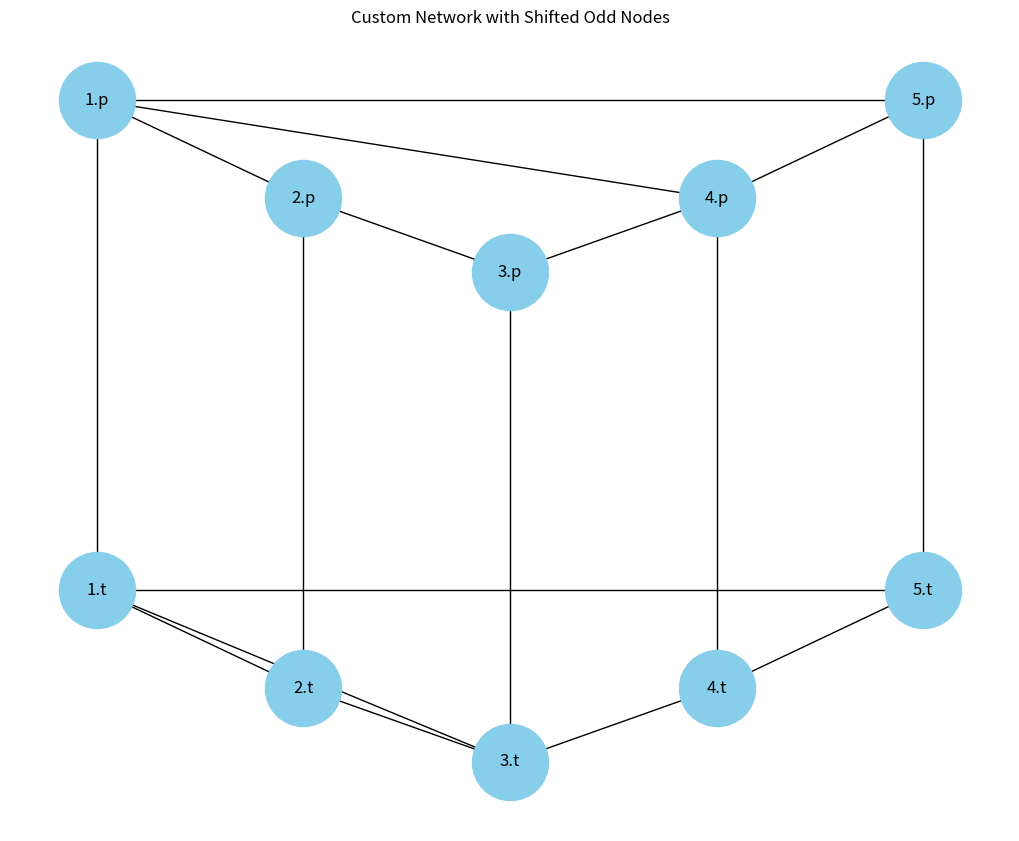

The script that saved this image:
# Consolidated code block to create the requested network

import matplotlib.pyplot as plt
import networkx as nx

def create_and_draw_network():
    # Create a new graph
    G = nx.Graph()
    # Define nodes
    nodes_A = [f"{i}.p" for i in range(1, 6)]
    nodes_B = [f"{i}.t" for i in range(1, 6)]
    # Add nodes
    G.add_nodes_from(nodes_A)
    G.add_nodes_from(nodes_B)
    # Add edges to form a complete circle in each layer
    for i in range(5):
        G.add_edge(nodes_A[i], nodes_A[(i-1)%5])  # A layer
        G.add_edge(nodes_B[i], nodes_B[(i-1)%5])  # B layer
    # Add edges between corresponding nodes of different layers
    for i in range(5):
        G.add_edge(nodes_A[i], nodes_B[i])
    # Add manual edges
    G.add_edge("1.t", "3.t")
    G.add_edge("1.p", "4.p")



    # Initial positions for the nodes
    pos = {node:(i, 1) for i, node in enumerate(nodes_A)}
    pos.update({node:(i, 0) for i, node in enumerate(nodes_B)})
    # Shift odd nodes up
    def shift_odd_nodes_up(positions, shift_amount=0.2):
        new_positions = positions.copy()
        for node in positions:
            if int(node[0]) % 2 != 0:  # Check if the node number is odd
                x, y = positions[node]
                new_positions[node] = (x, y + shift_amount)
            if int(node[0]) == 3:
                x, y = positions[node]
                new_positions[node] = (x, y + shift_amount-0.35)
        return new_positions

    shifted_pos = shift_odd_nodes_up(pos)

    # Draw the graph
    plt.figure(figsize=(10, 8))
    nx.draw(G, shifted_pos, with_labels=True, node_size=3000, node_color="skyblue", font_size=12)
    plt.title("Custom Network with Shifted Odd Nodes")
    plt.show()

    return G

# Call the function to create and draw the network
# create_and_draw_network()

# get degrees
G = create_and_draw_network()
degrees = [val for (node, val) in G.degree()]
print(degrees)
